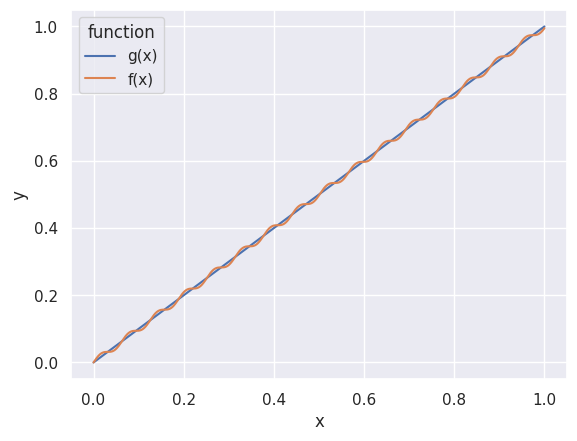

Write the Python code that produced this figure.

import seaborn as sns
import matplotlib.pyplot as plt
import numpy as np
import pandas as pd

points = 10000
data = np.zeros((points*2, 2))
label = ["g(x)" for i in range(points*2)]

for i in range(points):
    data[i,0] = i/points
    data[i,1] = i/points
    label[i] = "g(x)"

for i in range(points):
    data[i+points,0] = i/points
    data[i+points,1] = i/points + 0.01 * np.sin(100*i/points)
    label[i+points] = "f(x)"

df = pd.DataFrame(data, columns = ["x", "y"])
df["function"] = label

sns.set_theme()
sns.lineplot(x = "x", y="y", hue="function", data=df)
plt.show()